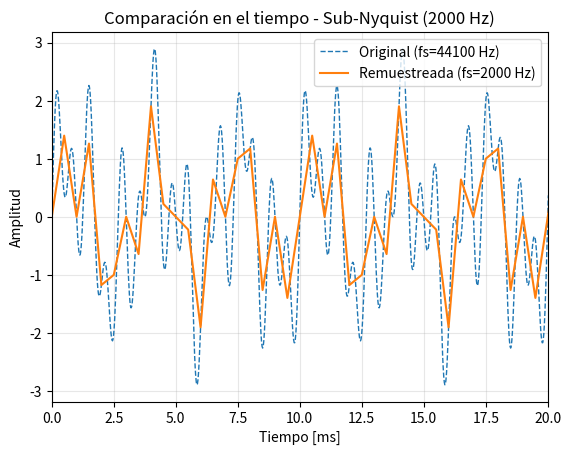
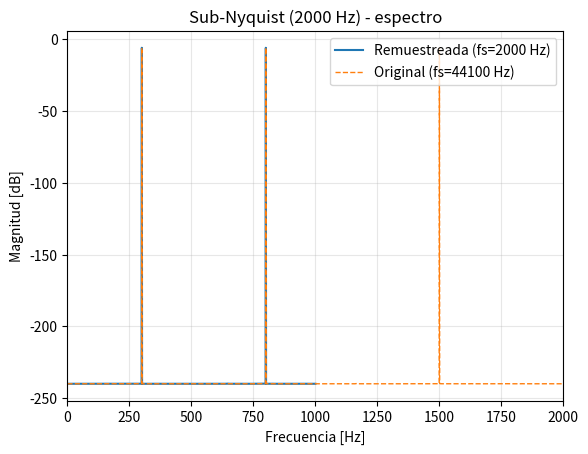
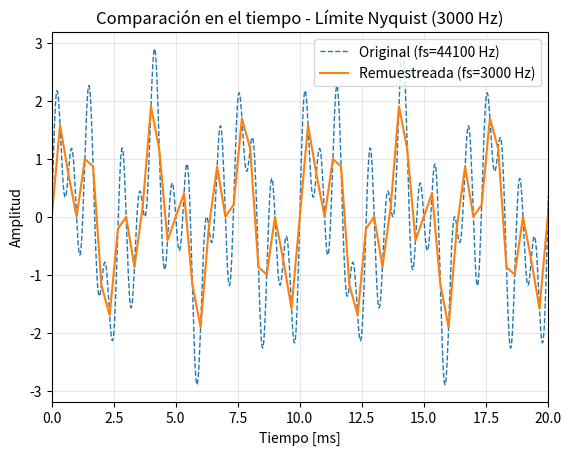
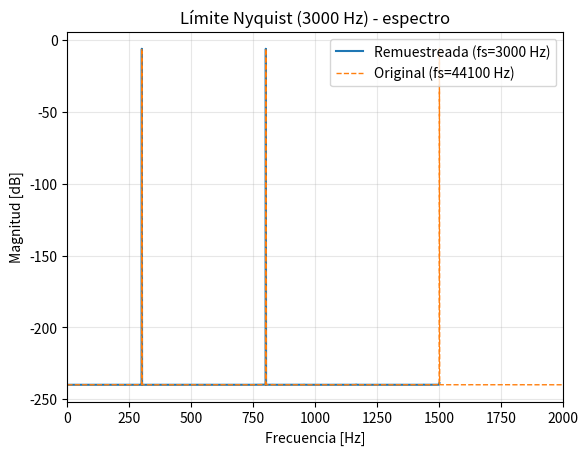
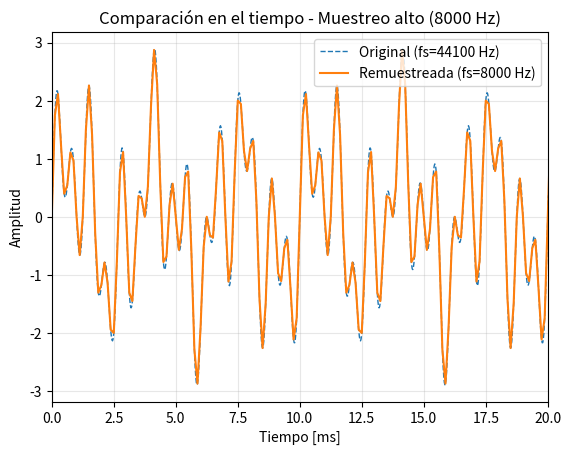
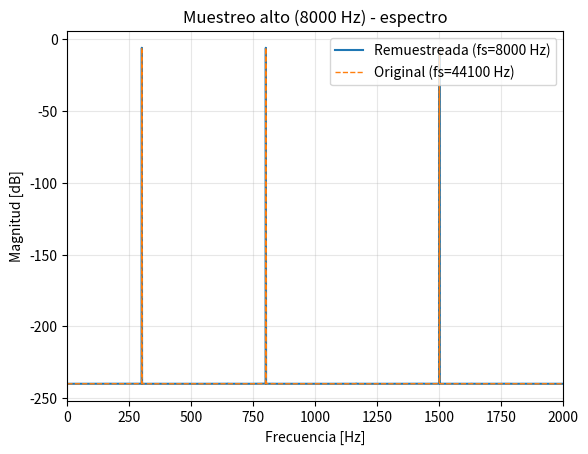

These charts were generated, in order, by the following Python code:
import numpy as np
import matplotlib.pyplot as plt
from scipy.signal import resample
from numpy.fft import rfft, rfftfreq

# ==================================================
# Parámetros base
# ==================================================
fs_ref = 44100          # Muestreo de referencia (alto) [Hz]
dur = 1.0               # Duración [s]
t_ref = np.arange(0, dur, 1/fs_ref)

# Señal compuesta por 3 senoidales
f1, f2, f3 = 300, 800, 1500          # [Hz]
x_ref = (np.sin(2*np.pi*f1*t_ref) +
         np.sin(2*np.pi*f2*t_ref) +
         np.sin(2*np.pi*f3*t_ref))

# Frecuencias de muestreo a comparar
f_max = max(f1, f2, f3)
fs_bajo   = 2000                      # Sub-Nyquist: fs < 2*f_max (=3000)
fs_limite = 3000                      # Límite Nyquist: fs = 2*f_max
fs_alto   = 8000                      # Sobre-Nyquist: fs > 2*f_max

# ==================================================
# Funciones auxiliares
# ==================================================
def remuestrear(x_high, fs_high, fs_target, dur):
    """Remuestrea x_high (a fs_high) a un nuevo fs_target usando scipy.signal.resample"""
    n_new = int(round(dur * fs_target))
    x_new = resample(x_high, n_new)
    t_new = np.arange(n_new) / fs_target
    return t_new, x_new

def espectro_db(x, fs):
    """Magnitud en dB del espectro unilateral"""
    X = rfft(x) / len(x)
    f = rfftfreq(len(x), 1/fs)
    mag = 20*np.log10(np.abs(X) + 1e-12)  # evitar log(0)
    return f, mag

def dibujar_caso(nombre, fs_target, color_tiempo=None):
    # --- Remuestreo ---
    t, x = remuestrear(x_ref, fs_ref, fs_target, dur)

    # --- Espectros ---
    f_ref, mag_ref = espectro_db(x_ref, fs_ref)
    f_new, mag_new = espectro_db(x, fs_target)

    # ================================
    # Ventana: TIEMPO (zoom a 0–20 ms)
    # ================================
    plt.figure(f"{nombre} - Tiempo")
    # Señal original (referencia) punteada
    plt.plot(t_ref*1000, x_ref, linestyle='--', linewidth=1, label=f"Original (fs={fs_ref} Hz)")
    # Señal remuestreada (línea continua)
    plt.plot(t*1000, x, linewidth=1.5, label=f"Remuestreada (fs={fs_target} Hz)")
    plt.xlim(0, 20)                        # zoom 0–20 ms
    plt.xlabel("Tiempo [ms]")
    plt.ylabel("Amplitud")
    plt.title(f"Comparación en el tiempo - {nombre}")
    plt.grid(True, alpha=0.3)
    plt.legend(loc="upper right")

    # ================================
    # Ventana: ESPECTRO (hasta 2 kHz)
    # ================================
    plt.figure(f"{nombre} - Espectro")
    plt.plot(f_new, mag_new, linewidth=1.5, label=f"Remuestreada (fs={fs_target} Hz)")
    plt.xlim(0, 2000)                      # hasta 2 kHz
    # opcional: mostrar una línea tenue de referencia del espectro original
    plt.plot(f_ref, mag_ref, linestyle='--', linewidth=1, label=f"Original (fs={fs_ref} Hz)")
    plt.xlabel("Frecuencia [Hz]")
    plt.ylabel("Magnitud [dB]")
    plt.title(f"{nombre} - espectro")
    plt.grid(True, alpha=0.3)
    plt.legend(loc="upper right")

# ==================================================
# Dibujar los 3 casos (3 ventanas *dobles*: tiempo + espectro)
# ==================================================
dibujar_caso("Sub-Nyquist (2000 Hz)", fs_bajo)
dibujar_caso("Límite Nyquist (3000 Hz)", fs_limite)
dibujar_caso("Muestreo alto (8000 Hz)", fs_alto)

plt.show()
